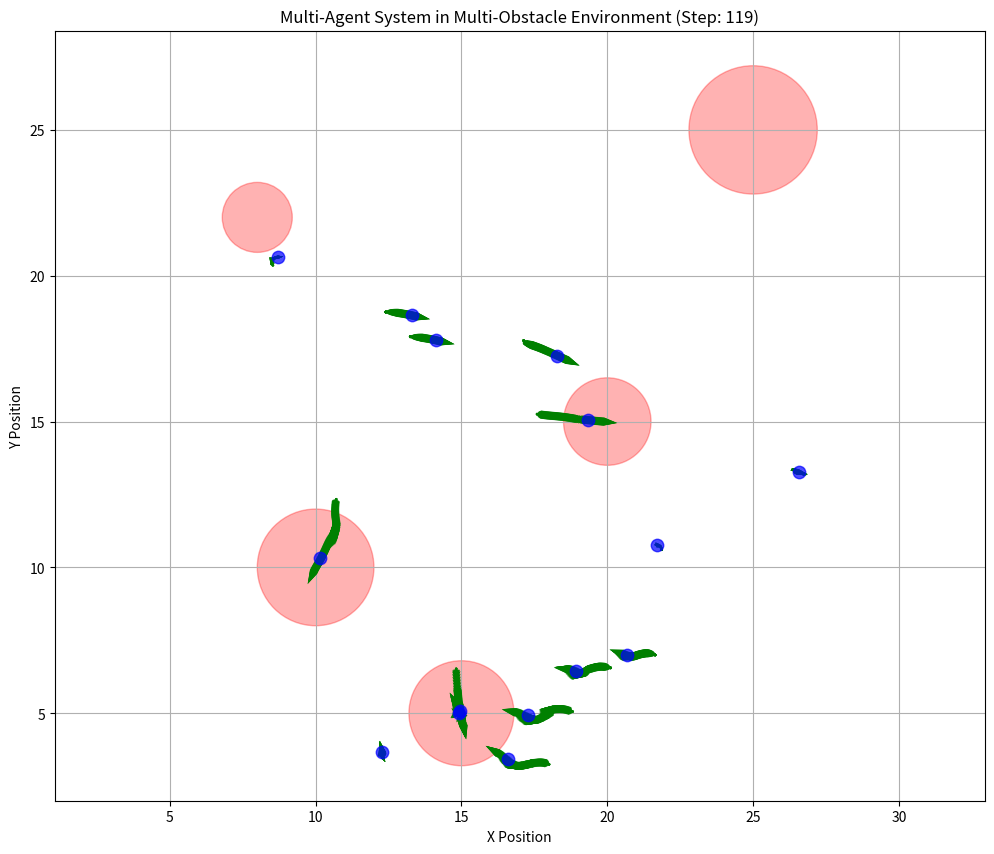
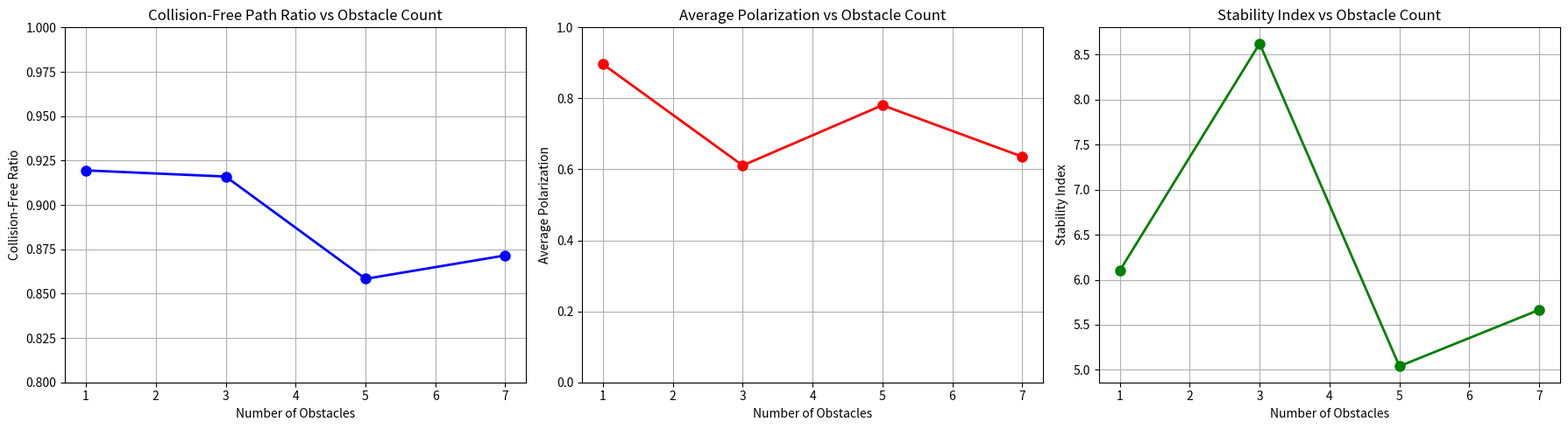

Generate these figures, in order, with matplotlib:
"""
多障碍物环境避障性能分析实验

此实验研究多智能体系统在多障碍物环境中的避障性能
"""

import numpy as np
import matplotlib.pyplot as plt
import matplotlib.patches as patches
from matplotlib.animation import FuncAnimation
import os


class MultiObstacleEnvironment:
    """
    多障碍物环境类
    """
    def __init__(self, field_size=30):
        self.field_size = field_size
        self.obstacles = []
        
    def add_obstacle(self, center, radius, strength=5.0):
        """
        添加障碍物
        """
        self.obstacles.append({
            'center': np.array(center),
            'radius': radius,
            'strength': strength
        })
        
    def calculate_total_obstacle_force(self, position, avoidance_radius=3.0):
        """
        计算所有障碍物对智能体的总排斥力
        """
        total_force = np.zeros(2)
        
        for obstacle in self.obstacles:
            vec_to_center = obstacle['center'] - position
            distance = np.linalg.norm(vec_to_center)
            
            if distance < (obstacle['radius'] + avoidance_radius):
                if distance > 0.1:
                    repulsion_direction = vec_to_center / distance
                    if distance <= obstacle['radius']:
                        force_magnitude = obstacle['strength'] * 10.0
                    else:
                        normalized_distance = (distance - obstacle['radius']) / avoidance_radius
                        force_magnitude = obstacle['strength'] * (1.0 - normalized_distance)
                    
                    total_force += repulsion_direction * force_magnitude
        
        return total_force


def calculate_polarization(velocities):
    """
    计算极化度
    """
    n_robots = velocities.shape[0]
    
    # 计算每个速度向量的范数（大小）
    norms = np.linalg.norm(velocities, axis=1)
    
    # 找到非零速度的索引，避免除零错误
    non_zero_indices = norms > 1e-9  # 使用小阈值处理浮点精度
    
    # 初始化归一化速度矩阵
    normalized_velocities = np.zeros_like(velocities)
    
    # 只归一化非零速度: v_i / ||v_i||
    if np.any(non_zero_indices):
        normalized_velocities[non_zero_indices] = velocities[non_zero_indices] / norms[non_zero_indices][:, np.newaxis]
    
    # 归一化速度向量之和: Σ(v_i / ||v_i||)
    sum_normalized_vectors = np.sum(normalized_velocities, axis=0)
    
    # 和的模长: || Σ(v_i / ||v_i||) ||
    magnitude_of_sum = np.linalg.norm(sum_normalized_vectors)
    
    # 最终极化度值: (1/N) * || Σ(v_i / ||v_i||) ||
    polarization = magnitude_of_sum / n_robots
    
    return polarization


def run_multi_obstacle_experiment():
    """
    运行多障碍物环境避障实验
    """
    print("开始多障碍物环境避障实验...")

    # 参数设置
    n_robots = 15
    field_size = 30
    T = 120
    dt = 0.02

    # 创建多障碍物环境
    env = MultiObstacleEnvironment(field_size=field_size)

    # 添加多个障碍物（形成复杂环境）
    env.add_obstacle([10, 10], 2.0, 4.0)  # 中心障碍物
    env.add_obstacle([20, 15], 1.5, 3.5)  # 右侧障碍物
    env.add_obstacle([15, 5], 1.8, 3.8)   # 下方障碍物
    env.add_obstacle([8, 22], 1.2, 3.0)   # 左上障碍物
    env.add_obstacle([25, 25], 2.2, 4.2)  # 右下障碍物

    # 初始化智能体位置（随机分布）
    robot_positions = np.random.rand(n_robots, 2) * field_size * 0.8 + field_size * 0.1
    robot_velocities = (np.random.rand(n_robots, 2) * 2 - 1) * 0.05  # 小的初始速度

    # 存储轨迹
    robot_trajectory = np.zeros((n_robots, 2, T))
    robot_velocities_history = np.zeros((n_robots, 2, T))
    polarization_history = np.zeros(T)

    # 仿真参数
    lambda_param = 1.6  # 对齐增益
    r_alpha = 2.0       # 期望距离
    beta_gain = 0.004   # 队形控制增益
    k_neighbors = 4     # 邻居数量
    umax = 4.0          # 最大加速度
    vmax_robot = 1.0    # 最大速度
    avoidance_radius = 4.0  # 避障影响半径

    # 仿真循环
    for t in range(T):
        new_positions = robot_positions.copy()
        new_velocities = robot_velocities.copy()
        
        for i in range(n_robots):
            # 获取邻居
            distances = np.linalg.norm(robot_positions - robot_positions[i], axis=1)
            distances[i] = float('inf')  # 排除自己
            sorted_indices = np.argsort(distances)
            num_neighbors = min(k_neighbors, n_robots - 1)
            selected_neighbors_i = sorted_indices[:num_neighbors]
            
            # 标准模拟步骤
            if len(selected_neighbors_i) > 0:
                nearby_positions_globals = robot_positions[selected_neighbors_i]
                nearby_velocities = robot_velocities[selected_neighbors_i]

                # 对齐力
                alignment_force = lambda_param * np.sum(nearby_velocities - robot_velocities[i], axis=0)
                
                # 队形控制力
                formation_force_total = np.zeros(2)
                for j in range(len(nearby_positions_globals)):
                    pos_error_vec = -(nearby_positions_globals[j] - robot_positions[i])
                    dist = np.linalg.norm(pos_error_vec)
                    
                    if dist > 1e-6:
                        dist = max(dist, 0.1)
                        if dist < r_alpha:  # 排斥区
                            force_magnitude = beta_gain * 2.0 * (1/dist - 1/r_alpha) * (1/dist**2)
                        else:  # 吸引区
                            force_magnitude = beta_gain * (dist - r_alpha)
                        
                        unit_vec = pos_error_vec / dist
                        formation_force_total += force_magnitude * unit_vec
                
                robot_acceleration = alignment_force + formation_force_total
                
                # 添加避障力
                obstacle_force = env.calculate_total_obstacle_force(robot_positions[i], avoidance_radius)
                robot_acceleration = robot_acceleration + obstacle_force
                
                # 限制加速度
                acc_norm = np.linalg.norm(robot_acceleration)
                if acc_norm > umax:
                    robot_acceleration = robot_acceleration / acc_norm * umax
                
                # 更新速度
                new_velocities[i] = robot_velocities[i] + robot_acceleration * dt
                
                # 限制速度
                vel_norm = np.linalg.norm(new_velocities[i])
                if vel_norm > vmax_robot:
                    new_velocities[i] = new_velocities[i] / vel_norm * vmax_robot
        
        # 更新位置
        new_positions = robot_positions + new_velocities * dt
        
        # 边界处理
        boundary_buffer = 1.0
        for i in range(n_robots):
            # X边界
            if new_positions[i, 0] < boundary_buffer:
                new_positions[i, 0] = boundary_buffer
                new_velocities[i, 0] = abs(new_velocities[i, 0]) * 0.5
            elif new_positions[i, 0] > field_size - boundary_buffer:
                new_positions[i, 0] = field_size - boundary_buffer
                new_velocities[i, 0] = -abs(new_velocities[i, 0]) * 0.5
            
            # Y边界
            if new_positions[i, 1] < boundary_buffer:
                new_positions[i, 1] = boundary_buffer
                new_velocities[i, 1] = abs(new_velocities[i, 1]) * 0.5
            elif new_positions[i, 1] > field_size - boundary_buffer:
                new_positions[i, 1] = field_size - boundary_buffer
                new_velocities[i, 1] = -abs(new_velocities[i, 1]) * 0.5
        
        # 存储轨迹
        robot_trajectory[:, :, t] = new_positions.copy()
        robot_velocities_history[:, :, t] = new_velocities.copy()
        
        # 计算极化度
        polarization_history[t] = calculate_polarization(new_velocities)
        
        # 更新位置和速度
        robot_positions = new_positions
        robot_velocities = new_velocities
    
    print("多障碍物实验完成，开始生成可视化...")
    
    # 创建动画
    fig, ax = plt.subplots(figsize=(12, 10))
    ax.set_xlim(0, field_size)
    ax.set_ylim(0, field_size)
    ax.set_title('Multi-Agent System in Multi-Obstacle Environment')
    ax.set_xlabel('X Position')
    ax.set_ylabel('Y Position')
    ax.grid(True)
    ax.axis('equal')

    # 绘制障碍物
    for obs in env.obstacles:
        circle = patches.Circle(obs['center'], obs['radius'], color='red', alpha=0.3, label='Obstacle')
        ax.add_patch(circle)

    # 初始化绘图元素
    scat = ax.scatter([], [], s=80, c='blue', alpha=0.7, zorder=3)
    quiver = ax.quiver([], [], [], [], angles='xy', scale_units='xy', scale=1, color='green', width=0.003, zorder=2)

    def animate(frame):
        # 获取当前位置
        current_positions = robot_trajectory[:, :, frame]
        
        # 更新标题
        ax.set_title(f'Multi-Agent System in Multi-Obstacle Environment (Step: {frame})')
        
        # 更新智能体位置
        scat.set_offsets(current_positions)
        
        # 计算速度向量（基于轨迹变化）
        if frame > 0:
            prev_positions = robot_trajectory[:, :, max(0, frame-3)]
            velocities = (current_positions - prev_positions) / (dt * 3)
        else:
            velocities = np.zeros_like(current_positions)
        
        # 更新速度向量
        quiver_new = ax.quiver(
            current_positions[:, 0], 
            current_positions[:, 1],
            velocities[:, 0], 
            velocities[:, 1],
            angles='xy', scale_units='xy', scale=1, color='green', width=0.003, zorder=2
        )
        
        return [scat, quiver_new]

    # 创建动画
    ani = FuncAnimation(fig, animate, frames=T, interval=100, blit=False, repeat=True)

    # 保存为GIF
    try:
        os.makedirs('multi_obstacle_videos', exist_ok=True)
        gif_filename = 'multi_obstacle_avoidance.gif'
        ani.save(os.path.join('multi_obstacle_videos', gif_filename), writer='pillow', fps=10)
        print(f'多障碍物避障GIF已保存至: multi_obstacle_videos/{gif_filename}')
    except Exception as e:
        print(f'保存GIF时出错: {e}')
        print('请确保已安装Pillow: pip install pillow')

    plt.show()
    
    return robot_trajectory, robot_velocities_history, polarization_history, env.obstacles


def analyze_collision_free_paths(trajectory, obstacles):
    """
    分析无碰撞路径比例
    """
    n_robots, _, T = trajectory.shape
    collision_count = 0
    total_positions = n_robots * T
    
    for t in range(T):
        for i in range(n_robots):
            pos = trajectory[i, :, t]
            for obs in obstacles:
                vec_to_center = obs['center'] - pos
                distance = np.linalg.norm(vec_to_center)
                
                if distance <= obs['radius']:
                    collision_count += 1
    
    collision_free_ratio = 1.0 - (collision_count / total_positions)
    return collision_free_ratio


def run_performance_analysis():
    """
    运行性能分析实验
    """
    print("开始性能分析实验...")
    
    # 不同障碍物数量的实验
    obstacle_counts = [1, 3, 5, 7]
    n_trials = 3  # 每种配置运行3次取平均（减少以加快运行）
    
    results = {
        'obstacle_counts': obstacle_counts,
        'collision_free_ratios': [],
        'avg_polarization': [],
        'stability_indices': []
    }
    
    for n_obstacles in obstacle_counts:
        print(f"测试 {n_obstacles} 个障碍物...")
        
        trial_results = {
            'collision_free_ratios': [],
            'final_polarizations': [],
            'stability_indices': []
        }
        
        for trial in range(n_trials):
            print(f"  试验 {trial+1}/{n_trials}")
            
            # 参数设置
            n_robots = 12
            field_size = 30
            T = 80
            dt = 0.02

            # 创建多障碍物环境
            env = MultiObstacleEnvironment(field_size=field_size)
            
            # 随机生成障碍物
            for i in range(n_obstacles):
                center = [np.random.uniform(5, 25), np.random.uniform(5, 25)]
                radius = np.random.uniform(1.0, 2.5)
                strength = np.random.uniform(3.0, 5.0)
                env.add_obstacle(center, radius, strength)
            
            # 初始化智能体位置（随机分布）
            robot_positions = np.random.rand(n_robots, 2) * field_size * 0.8 + field_size * 0.1
            robot_velocities = (np.random.rand(n_robots, 2) * 2 - 1) * 0.05

            # 存储轨迹
            robot_trajectory = np.zeros((n_robots, 2, T))
            robot_velocities_history = np.zeros((n_robots, 2, T))
            polarization_history = np.zeros(T)

            # 仿真参数
            lambda_param = 1.6  # 对齐增益
            r_alpha = 2.0       # 期望距离
            beta_gain = 0.004   # 队形控制增益
            k_neighbors = 4     # 邻居数量
            umax = 4.0          # 最大加速度
            vmax_robot = 1.0    # 最大速度
            avoidance_radius = 4.0  # 避障影响半径

            # 仿真循环
            for t in range(T):
                new_positions = robot_positions.copy()
                new_velocities = robot_velocities.copy()
                
                for i in range(n_robots):
                    # 获取邻居
                    distances = np.linalg.norm(robot_positions - robot_positions[i], axis=1)
                    distances[i] = float('inf')  # 排除自己
                    sorted_indices = np.argsort(distances)
                    num_neighbors = min(k_neighbors, n_robots - 1)
                    selected_neighbors_i = sorted_indices[:num_neighbors]
                    
                    # 标准模拟步骤
                    if len(selected_neighbors_i) > 0:
                        nearby_positions_globals = robot_positions[selected_neighbors_i]
                        nearby_velocities = robot_velocities[selected_neighbors_i]

                        # 对齐力
                        alignment_force = lambda_param * np.sum(nearby_velocities - robot_velocities[i], axis=0)
                        
                        # 队形控制力
                        formation_force_total = np.zeros(2)
                        for j in range(len(nearby_positions_globals)):
                            pos_error_vec = -(nearby_positions_globals[j] - robot_positions[i])
                            dist = np.linalg.norm(pos_error_vec)
                            
                            if dist > 1e-6:
                                dist = max(dist, 0.1)
                                if dist < r_alpha:  # 排斥区
                                    force_magnitude = beta_gain * 2.0 * (1/dist - 1/r_alpha) * (1/dist**2)
                                else:  # 吸引区
                                    force_magnitude = beta_gain * (dist - r_alpha)
                                
                                unit_vec = pos_error_vec / dist
                                formation_force_total += force_magnitude * unit_vec
                        
                        robot_acceleration = alignment_force + formation_force_total
                        
                        # 添加避障力
                        obstacle_force = env.calculate_total_obstacle_force(robot_positions[i], avoidance_radius)
                        robot_acceleration = robot_acceleration + obstacle_force
                        
                        # 限制加速度
                        acc_norm = np.linalg.norm(robot_acceleration)
                        if acc_norm > umax:
                            robot_acceleration = robot_acceleration / acc_norm * umax
                        
                        # 更新速度
                        new_velocities[i] = robot_velocities[i] + robot_acceleration * dt
                        
                        # 限制速度
                        vel_norm = np.linalg.norm(new_velocities[i])
                        if vel_norm > vmax_robot:
                            new_velocities[i] = new_velocities[i] / vel_norm * vmax_robot
                
                # 更新位置
                new_positions = robot_positions + new_velocities * dt
                
                # 边界处理
                boundary_buffer = 1.0
                for i in range(n_robots):
                    # X边界
                    if new_positions[i, 0] < boundary_buffer:
                        new_positions[i, 0] = boundary_buffer
                        new_velocities[i, 0] = abs(new_velocities[i, 0]) * 0.5
                    elif new_positions[i, 0] > field_size - boundary_buffer:
                        new_positions[i, 0] = field_size - boundary_buffer
                        new_velocities[i, 0] = -abs(new_velocities[i, 0]) * 0.5
                    
                    # Y边界
                    if new_positions[i, 1] < boundary_buffer:
                        new_positions[i, 1] = boundary_buffer
                        new_velocities[i, 1] = abs(new_velocities[i, 1]) * 0.5
                    elif new_positions[i, 1] > field_size - boundary_buffer:
                        new_positions[i, 1] = field_size - boundary_buffer
                        new_velocities[i, 1] = -abs(new_velocities[i, 1]) * 0.5
                
                # 存储轨迹
                robot_trajectory[:, :, t] = new_positions.copy()
                robot_velocities_history[:, :, t] = new_velocities.copy()
                
                # 计算极化度
                polarization_history[t] = calculate_polarization(new_velocities)
                
                # 更新位置和速度
                robot_positions = new_positions
                robot_velocities = new_velocities
            
            # 分析结果
            collision_free_ratio = analyze_collision_free_paths(robot_trajectory, env.obstacles)
            final_polarization = polarization_history[-1]
            stability_index = 1.0 / (np.std(polarization_history) + 0.01)  # 稳定性指标
            
            trial_results['collision_free_ratios'].append(collision_free_ratio)
            trial_results['final_polarizations'].append(final_polarization)
            trial_results['stability_indices'].append(stability_index)
        
        # 计算平均值
        results['collision_free_ratios'].append(np.mean(trial_results['collision_free_ratios']))
        results['avg_polarization'].append(np.mean(trial_results['final_polarizations']))
        results['stability_indices'].append(np.mean(trial_results['stability_indices']))
    
    # 绘制性能分析结果
    plot_performance_analysis(results)
    
    return results


def plot_performance_analysis(results):
    """
    绘制性能分析结果
    """
    fig, axes = plt.subplots(1, 3, figsize=(18, 5))
    
    obstacle_counts = results['obstacle_counts']
    
    # 1. 无碰撞路径比例
    axes[0].plot(obstacle_counts, results['collision_free_ratios'], 'bo-', linewidth=2, markersize=8)
    axes[0].set_title('Collision-Free Path Ratio vs Obstacle Count')
    axes[0].set_xlabel('Number of Obstacles')
    axes[0].set_ylabel('Collision-Free Ratio')
    axes[0].grid(True)
    axes[0].set_ylim(0.8, 1.0)  # 假设避障成功率很高
    
    # 2. 平均极化度
    axes[1].plot(obstacle_counts, results['avg_polarization'], 'ro-', linewidth=2, markersize=8)
    axes[1].set_title('Average Polarization vs Obstacle Count')
    axes[1].set_xlabel('Number of Obstacles')
    axes[1].set_ylabel('Average Polarization')
    axes[1].grid(True)
    axes[1].set_ylim(0, 1)
    
    # 3. 稳定性指标
    axes[2].plot(obstacle_counts, results['stability_indices'], 'go-', linewidth=2, markersize=8)
    axes[2].set_title('Stability Index vs Obstacle Count')
    axes[2].set_xlabel('Number of Obstacles')
    axes[2].set_ylabel('Stability Index')
    axes[2].grid(True)
    
    plt.tight_layout()
    plt.savefig('multi_obstacle_performance_analysis.png', dpi=300, bbox_inches='tight')
    plt.close()  # 关闭图形以节省内存
    print("性能分析图表已保存至: multi_obstacle_performance_analysis.png")


def main():
    """
    主函数 - 运行多障碍物实验
    """
    print("开始运行多障碍物环境避障实验...")
    
    # 运行多障碍物实验
    traj, vel, pol, obstacles = run_multi_obstacle_experiment()
    
    # 运行性能分析
    performance_results = run_performance_analysis()
    
    print("\n多障碍物环境避障实验完成！")
    print("生成的文件:")
    print("- multi_obstacle_videos/multi_obstacle_avoidance.gif: 多障碍物避障动画")
    print("- multi_obstacle_performance_analysis.png: 性能分析图表")
    
    print("\n实验结果摘要:")
    print(f"- 障碍物数量: {len(obstacles)}")
    print(f"- 机器人数量: 15")
    print(f"- 仿真时间步: 120")
    print(f"- 最终极化度: {pol[-1]:.3f}")


if __name__ == "__main__":
    main()
